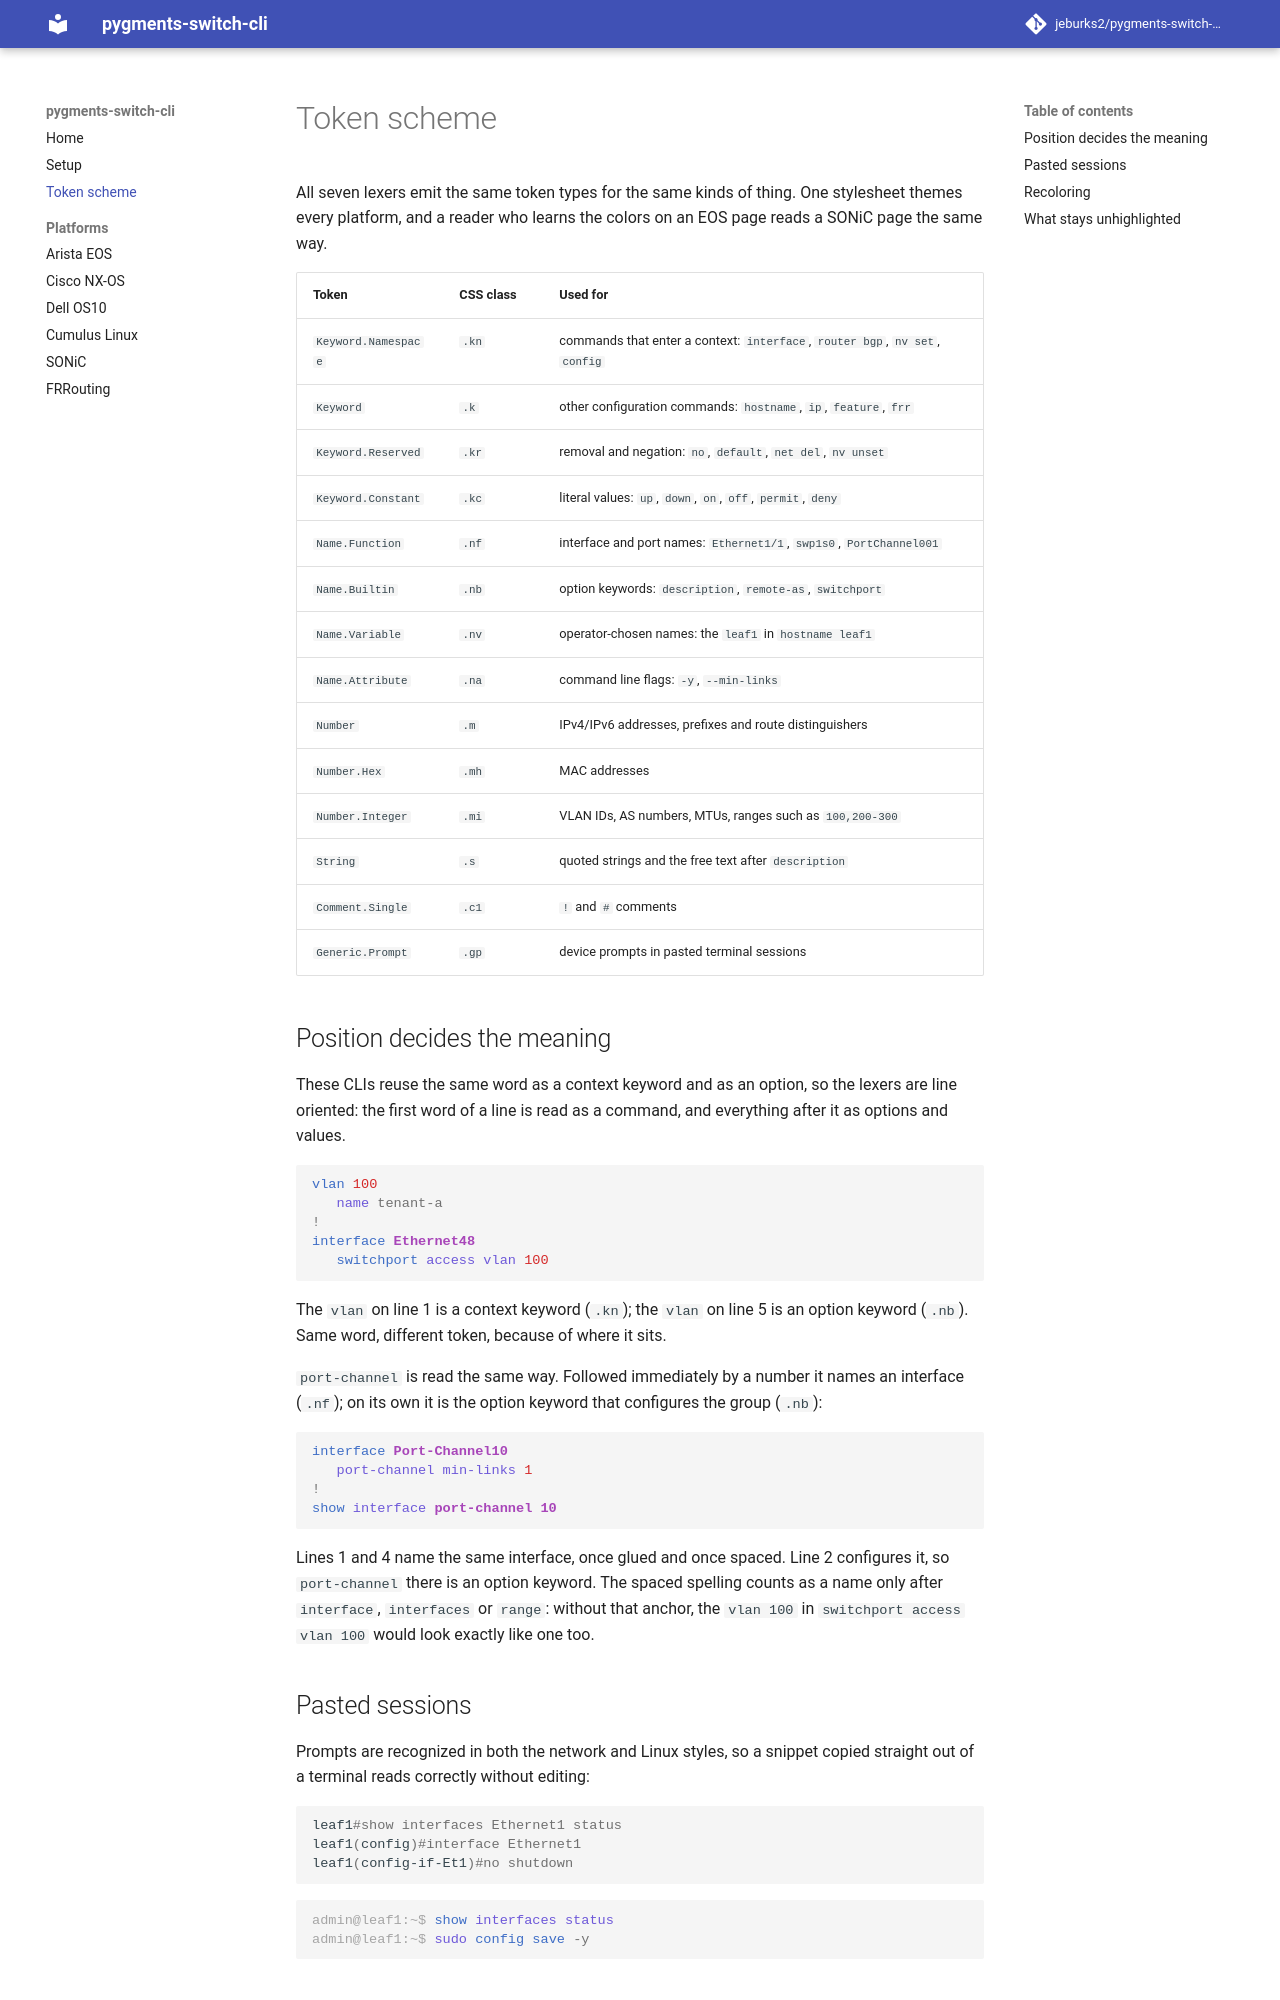

repository: jeburks2/pygments-switch-cli · page: tokens/index.html · generator: mkdocs

# Token scheme

All seven lexers emit the same token types for the same kinds of thing. One
stylesheet themes every platform, and a reader who learns the colors on an
EOS page reads a SONiC page the same way.

| Token | CSS class | Used for |
| --- | --- | --- |
| `Keyword.Namespace` | `.kn` | commands that enter a context: `interface`, `router bgp`, `nv set`, `config` |
| `Keyword` | `.k` | other configuration commands: `hostname`, `ip`, `feature`, `frr` |
| `Keyword.Reserved` | `.kr` | removal and negation: `no`, `default`, `net del`, `nv unset` |
| `Keyword.Constant` | `.kc` | literal values: `up`, `down`, `on`, `off`, `permit`, `deny` |
| `Name.Function` | `.nf` | interface and port names: `Ethernet1/1`, `swp1s0`, `PortChannel001` |
| `Name.Builtin` | `.nb` | option keywords: `description`, `remote-as`, `switchport` |
| `Name.Variable` | `.nv` | operator-chosen names: the `leaf1` in `hostname leaf1` |
| `Name.Attribute` | `.na` | command line flags: `-y`, `--min-links` |
| `Number` | `.m` | IPv4/IPv6 addresses, prefixes and route distinguishers |
| `Number.Hex` | `.mh` | MAC addresses |
| `Number.Integer` | `.mi` | VLAN IDs, AS numbers, MTUs, ranges such as `100,200-300` |
| `String` | `.s` | quoted strings and the free text after `description` |
| `Comment.Single` | `.c1` | `!` and `#` comments |
| `Generic.Prompt` | `.gp` | device prompts in pasted terminal sessions |

## Position decides the meaning

These CLIs reuse the same word as a context keyword and as an option, so the
lexers are line oriented: the first word of a line is read as a command, and
everything after it as options and values.

```eos
vlan 100
   name tenant-a
!
interface Ethernet48
   switchport access vlan 100
```

The `vlan` on line 1 is a context keyword (`.kn`); the `vlan` on line 5 is an
option keyword (`.nb`). Same word, different token, because of where it sits.

`port-channel` is read the same way. Followed immediately by a number it
names an interface (`.nf`); on its own it is the option keyword that
configures the group (`.nb`):

```eos
interface Port-Channel10
   port-channel min-links 1
!
show interface port-channel 10
```

Lines 1 and 4 name the same interface, once glued and once spaced. Line 2
configures it, so `port-channel` there is an option keyword. The spaced
spelling counts as a name only after `interface`, `interfaces` or `range`:
without that anchor, the `vlan 100` in `switchport access vlan 100` would
look exactly like one too.
